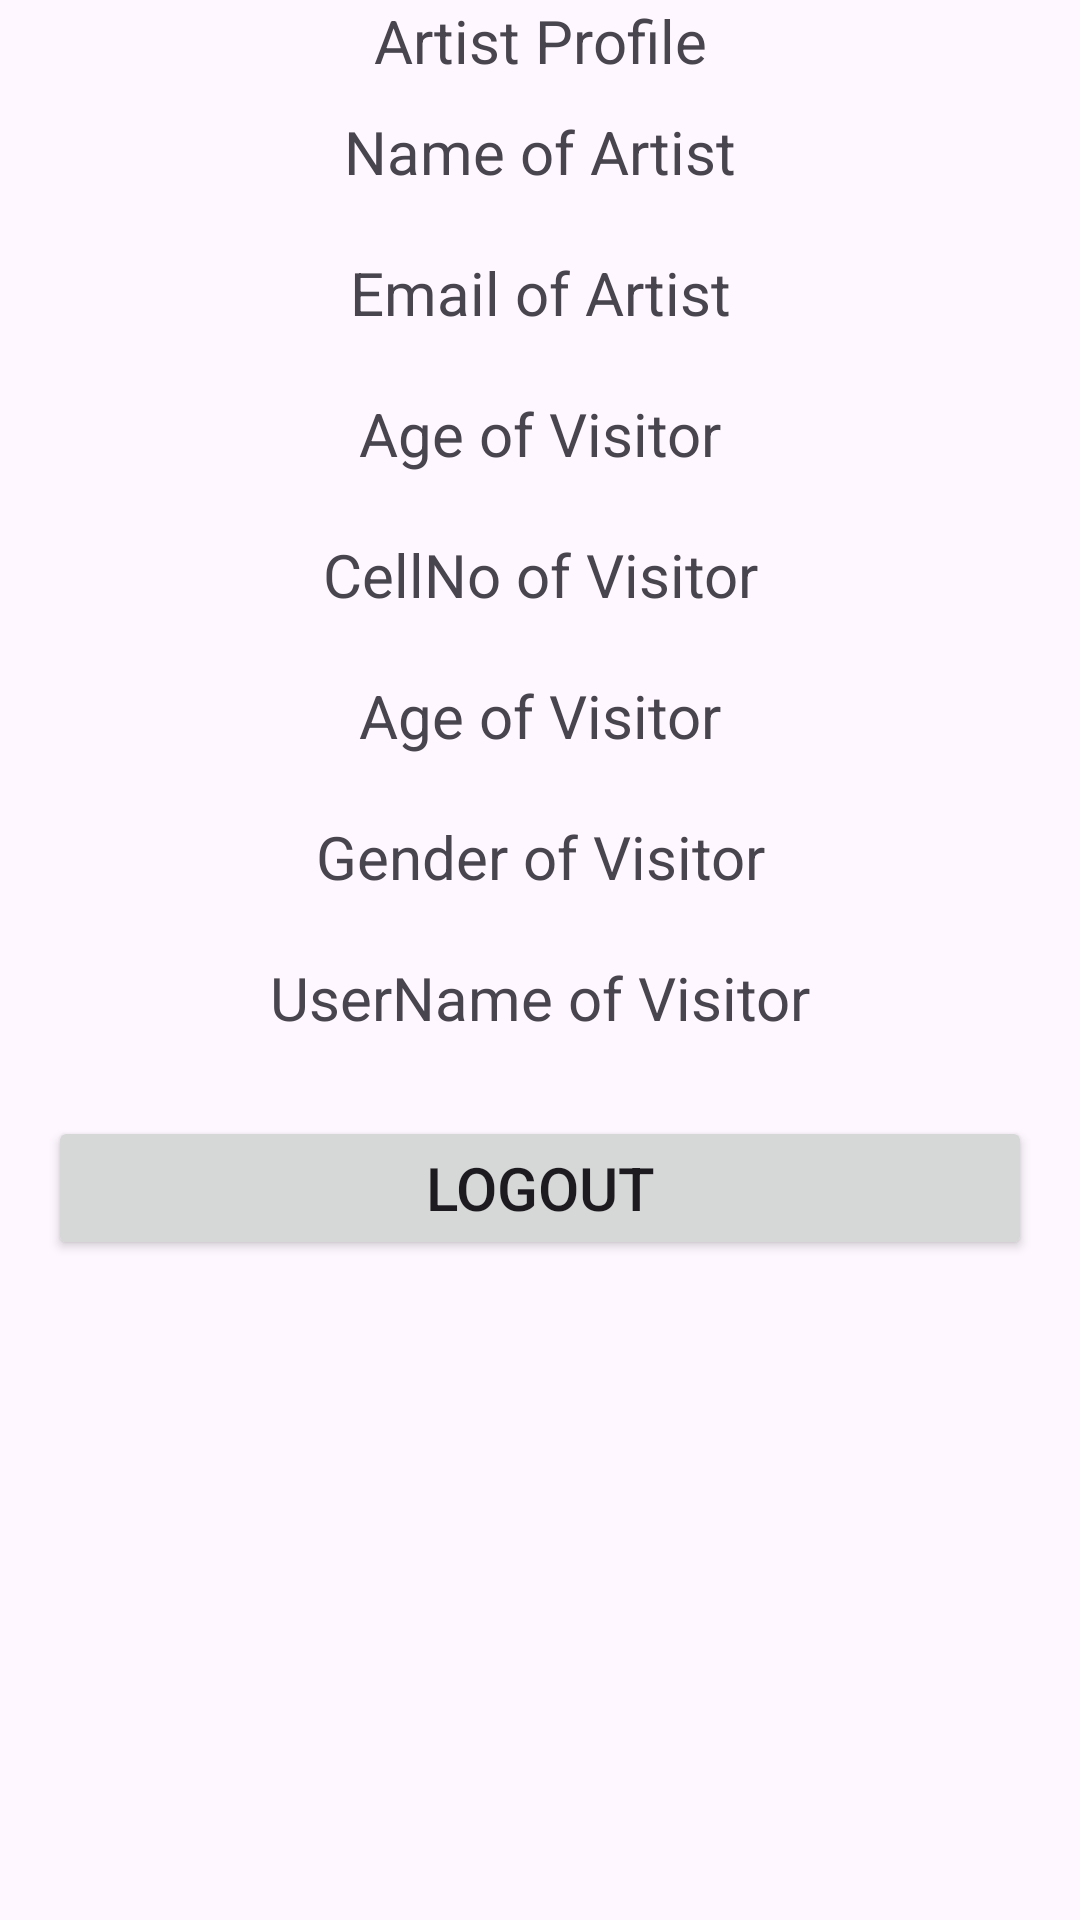

Produce the Android XML layout that renders to this screen, including the resource entries it uses.
<!-- AndroidManifest.xml: application theme Theme.VAStudio -->
<!-- res/layout/fragment_artist_profile.xml -->
<?xml version="1.0" encoding="utf-8"?>
<FrameLayout xmlns:android="http://schemas.android.com/apk/res/android"
    xmlns:tools="http://schemas.android.com/tools"
    android:layout_width="match_parent"
    android:layout_height="match_parent"
    tools:context=".fragments.ProfileFragments.ArtistProfileFragment">

    
    <LinearLayout
        android:layout_width="match_parent"
        android:layout_height="wrap_content"
        android:orientation="vertical"
        >

        <TextView
            android:id="@+id/artist_hello"
            android:layout_width="match_parent"
            android:layout_height="match_parent"
            android:gravity="center"
            android:text="Artist Profile"
            android:textSize="20sp" />

        <TextView
            android:id="@+id/artist_name"
            android:layout_width="match_parent"
            android:layout_height="match_parent"
            android:layout_margin="10dp"
            android:gravity="center"
            android:text="Name of Artist"
            android:textSize="20sp" />

        <TextView
            android:id="@+id/artist_email"
            android:layout_width="match_parent"
            android:layout_height="match_parent"
            android:layout_margin="10dp"
            android:gravity="center"
            android:text="Email of Artist"
            android:textSize="20sp" />

        <TextView
            android:id="@+id/artist_age"
            android:layout_width="match_parent"
            android:layout_height="match_parent"
            android:layout_margin="10dp"
            android:gravity="center"
            android:text="Age of Visitor"
            android:textSize="20sp" />

        <TextView
            android:id="@+id/artist_cell"
            android:layout_width="match_parent"
            android:layout_height="match_parent"
            android:layout_margin="10dp"
            android:gravity="center"
            android:text="CellNo of Visitor"
            android:textSize="20sp" />

        <TextView
            android:id="@+id/artist_roll"
            android:layout_width="match_parent"
            android:layout_height="match_parent"
            android:layout_margin="10dp"
            android:gravity="center"
            android:text="Age of Visitor"
            android:textSize="20sp" />

        <TextView
            android:id="@+id/artist_gender"
            android:layout_width="match_parent"
            android:layout_height="match_parent"
            android:layout_margin="10dp"
            android:gravity="center"
            android:text="Gender of Visitor"
            android:textSize="20sp" />

        <TextView
            android:id="@+id/artist_userName"
            android:layout_width="match_parent"
            android:layout_height="match_parent"
            android:layout_margin="10dp"
            android:gravity="center"
            android:text="UserName of Visitor"
            android:textSize="20sp" />

        <Button
            android:id="@+id/artist_logoutButton"
            android:layout_width="match_parent"
            android:layout_height="wrap_content"
            android:layout_alignParentEnd="true"
            android:layout_alignParentBottom="true"
            android:layout_margin="16dp"
            android:onClick="onLogoutButtonClicked"
            android:text="Logout"
            android:textSize="20sp" />

    </LinearLayout>


</FrameLayout>
<!-- resources referenced by this layout -->
<resources>
  <style name="Theme.VAStudio" parent="Base.Theme.VAStudio" />
  <style name="Base.Theme.VAStudio" parent="Theme.Material3.DayNight.NoActionBar">
          
          
      </style>
</resources>
